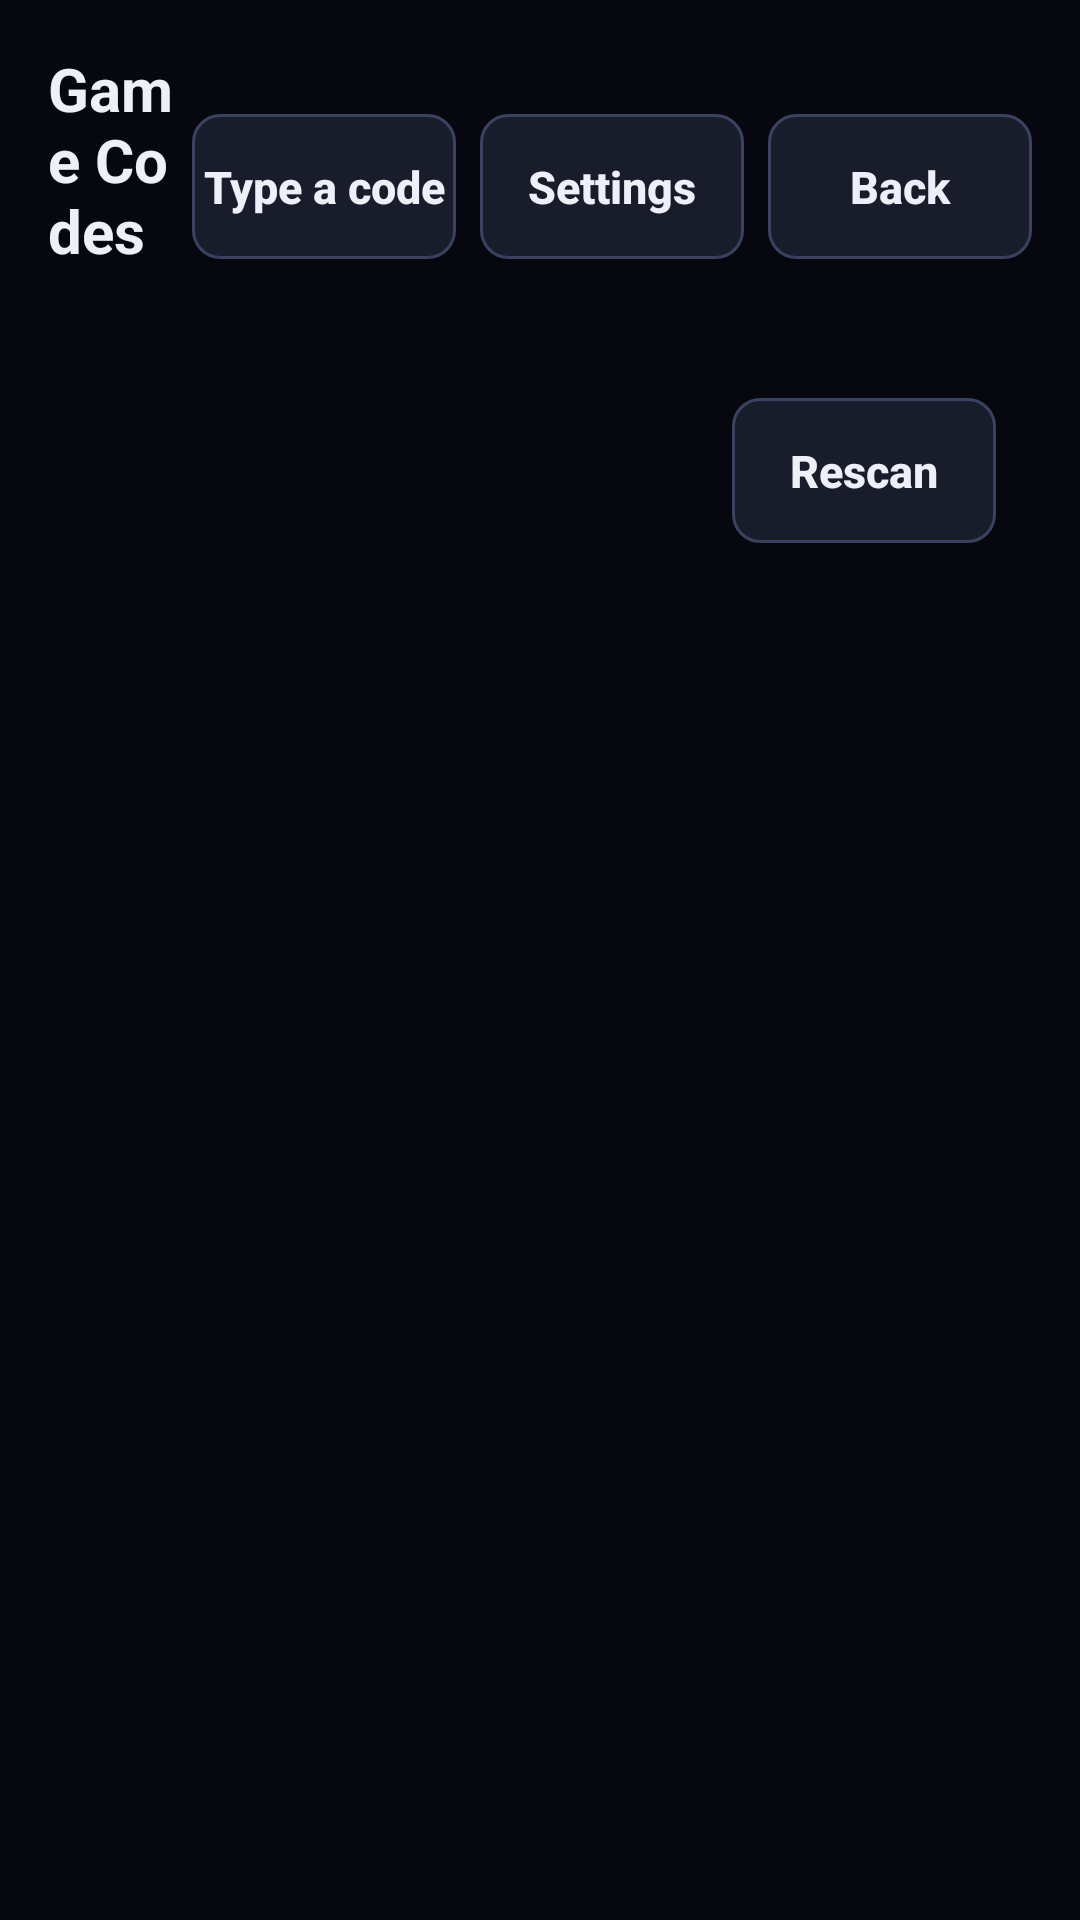

The Android layout XML behind this screen, and the referenced resources:
<!-- AndroidManifest.xml: application theme Theme.DualScreen -->
<!-- res/layout/activity_game_codes.xml -->
<?xml version="1.0" encoding="utf-8"?>
<FrameLayout xmlns:android="http://schemas.android.com/apk/res/android"
    android:layout_width="match_parent"
    android:layout_height="match_parent"
    android:background="@color/bg">

    <ImageView
        android:id="@+id/backgroundImage"
        android:layout_width="match_parent"
        android:layout_height="match_parent"
        android:contentDescription="@null"
        android:scaleType="centerCrop"
        android:visibility="gone" />

    <LinearLayout
        android:layout_width="match_parent"
        android:layout_height="match_parent"
        android:orientation="vertical"
        android:padding="@dimen/space_screen">

        <LinearLayout
            android:layout_width="match_parent"
            android:layout_height="wrap_content"
            android:gravity="center_vertical"
            android:orientation="horizontal">

            <LinearLayout
                android:layout_width="0dp"
                android:layout_height="wrap_content"
                android:layout_weight="1"
                android:orientation="vertical">

                <TextView
                    android:layout_width="wrap_content"
                    android:layout_height="wrap_content"
                    android:tag="accent"
                    android:text="@string/codes_title"
                    android:textSize="@dimen/text_title"
                    android:textStyle="bold" />

                <TextView
                    android:id="@+id/codesStatus"
                    android:layout_width="match_parent"
                    android:layout_height="wrap_content"
                    android:layout_marginTop="2dp"
                    android:textColor="@color/text_dim"
                    android:textSize="@dimen/text_caption" />
            </LinearLayout>

            <Button
                android:id="@+id/typeButton"
                style="@style/Action"
                android:layout_width="wrap_content"
                android:layout_height="wrap_content"
                android:text="@string/codes_type" />

            <Button
                android:id="@+id/settingsButton"
                style="@style/Action"
                android:layout_width="wrap_content"
                android:layout_height="wrap_content"
                android:layout_marginStart="@dimen/space_small"
                android:text="@string/codes_settings" />

            <Button
                android:id="@+id/backButton"
                style="@style/Action"
                android:layout_width="wrap_content"
                android:layout_height="wrap_content"
                android:layout_marginStart="@dimen/space_small"
                android:text="@string/nav_back" />
        </LinearLayout>

        
        <LinearLayout
            android:id="@+id/detectedCard"
            android:layout_width="match_parent"
            android:layout_height="wrap_content"
            android:layout_marginTop="@dimen/space"
            android:orientation="vertical"
            android:padding="@dimen/space"
            android:tag="accentEdge">

            <LinearLayout
                android:layout_width="match_parent"
                android:layout_height="wrap_content"
                android:gravity="center_vertical"
                android:orientation="horizontal">

                <View
                    android:id="@+id/detectedDot"
                    android:layout_width="9dp"
                    android:layout_height="9dp"
                    android:layout_marginEnd="9dp" />

                <TextView
                    android:id="@+id/detectedText"
                    android:layout_width="0dp"
                    android:layout_height="wrap_content"
                    android:layout_weight="1"
                    android:lineSpacingExtra="2dp"
                    android:textColor="@color/text"
                    android:textSize="@dimen/text_detail" />

                <Button
                    android:id="@+id/rescanButton"
                    style="@style/Action"
                    android:layout_width="wrap_content"
                    android:layout_height="wrap_content"
                    android:text="@string/codes_rescan" />
            </LinearLayout>

            <Spinner
                android:id="@+id/gamePicker"
                android:layout_width="match_parent"
                android:layout_height="wrap_content"
                android:layout_marginTop="@dimen/space_small"
                android:minHeight="@dimen/touch_min"
                android:visibility="gone" />
        </LinearLayout>

        
        <EditText
            android:id="@+id/searchField"
            style="@style/Field"
            android:layout_width="match_parent"
            android:layout_height="wrap_content"
            android:layout_marginTop="@dimen/space_small"
            android:autofillHints="none"
            android:fontFamily="sans-serif"
            android:hint="@string/codes_search"
            android:importantForAutofill="no"
            android:inputType="text"
            android:maxLines="1"
            android:visibility="gone" />

        <ScrollView
            android:layout_width="match_parent"
            android:layout_height="0dp"
            android:layout_marginTop="@dimen/space"
            android:layout_weight="1"
            android:scrollbars="none">

            
            <LinearLayout
                android:id="@+id/codeList"
                android:layout_width="match_parent"
                android:layout_height="wrap_content"
                android:orientation="vertical" />
        </ScrollView>
    </LinearLayout>
</FrameLayout>
<!-- resources referenced by this layout -->
<resources>
  <color name="bg">#FF07080F</color>
  <color name="text">#FFEDF0F8</color>
  <color name="text_dim">#FF8E97B4</color>
  <dimen name="space">12dp</dimen>
  <dimen name="space_screen">16dp</dimen>
  <dimen name="space_small">8dp</dimen>
  <dimen name="text_caption">12sp</dimen>
  <dimen name="text_detail">13sp</dimen>
  <dimen name="text_title">20sp</dimen>
  <dimen name="touch_min">48dp</dimen>
  <string name="codes_rescan">Rescan</string>
  <string name="codes_search">Search codes</string>
  <string name="codes_settings">Settings</string>
  <string name="codes_title">Game Codes</string>
  <string name="codes_type">Type a code</string>
  <string name="nav_back">Back</string>
  <style name="Action" parent="Widget.AppCompat.Button">
          <item name="android:background">@drawable/bg_button</item>
          <item name="android:textColor">@color/text</item>
          <item name="android:textAllCaps">false</item>
          <item name="android:textSize">@dimen/text_body</item>
          <item name="android:textStyle">bold</item>
          <item name="android:paddingTop">@dimen/button_padding</item>
          <item name="android:paddingBottom">@dimen/button_padding</item>
          <item name="android:minHeight">@dimen/touch_min</item>
          <item name="android:stateListAnimator">@null</item>
      </style>
  <style name="Field" parent="Widget.AppCompat.EditText">
          <item name="android:background">@drawable/bg_field</item>
          <item name="android:textColor">@color/text</item>
          <item name="android:textColorHint">@color/text_faint</item>
          <item name="android:padding">13dp</item>
          <item name="android:textSize">16sp</item>
          <item name="android:minHeight">@dimen/touch_min</item>
          <item name="android:fontFamily">monospace</item>
      </style>
  <dimen name="text_body">15sp</dimen>
  <dimen name="button_padding">14dp</dimen>
  <!-- drawable bg_field (drawable) -->
  <?xml version="1.0" encoding="utf-8"?>
  <shape xmlns:android="http://schemas.android.com/apk/res/android" android:shape="rectangle">
      <solid android:color="@color/bg" />
      <corners android:radius="9dp" />
      <stroke android:width="1dp" android:color="@color/edge_hi" />
  </shape>
  <color name="text_faint">#FF5C6480</color>
  <color name="accent">#FF6EC1FF</color>
  <style name="Animation.DualScreen" parent="@android:style/Animation.Activity">
          <item name="android:activityOpenEnterAnimation">@anim/screen_enter</item>
          <item name="android:activityOpenExitAnimation">@anim/screen_hold</item>
          <item name="android:activityCloseEnterAnimation">@anim/screen_hold</item>
          <item name="android:activityCloseExitAnimation">@anim/screen_exit</item>
      </style>
  <style name="Theme.DualScreen.Dialog" parent="Theme.AppCompat.Dialog.Alert">
          <item name="android:windowBackground">@drawable/bg_dialog</item>
          <item name="android:textColor">@color/text</item>
          <item name="android:textColorPrimary">@color/text</item>
          <item name="colorAccent">@color/accent</item>
          <item name="android:windowMinWidthMajor">70%</item>
          <item name="android:windowMinWidthMinor">88%</item>
      </style>
  <color name="card">#FF11141F</color>
  <color name="edge">#FF262C40</color>
  <color name="edge_hi">#FF3A4260</color>
  <color name="card_hi">#FF181C2B</color>
  <!-- drawable bg_dialog (drawable) -->
  <?xml version="1.0" encoding="utf-8"?>
  <shape xmlns:android="http://schemas.android.com/apk/res/android" android:shape="rectangle">
      <solid android:color="@color/card" />
      <corners android:radius="@dimen/corner" />
      <stroke android:width="1dp" android:color="@color/edge_hi" />
  </shape>
  <dimen name="corner">12dp</dimen>
</resources>
